Run: headless pygame with SDL's dummy video driver; simulated clock (each Clock.tick advances the game by its frame time, no real sleeping); random seed 0; keys injected as events and as key.get_pressed() state; no mouse input.
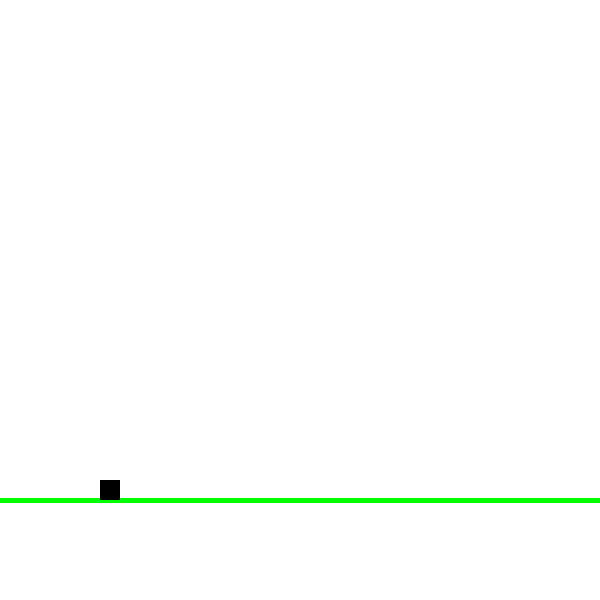
Frame 1 of 4 · flips 1–60 · no input
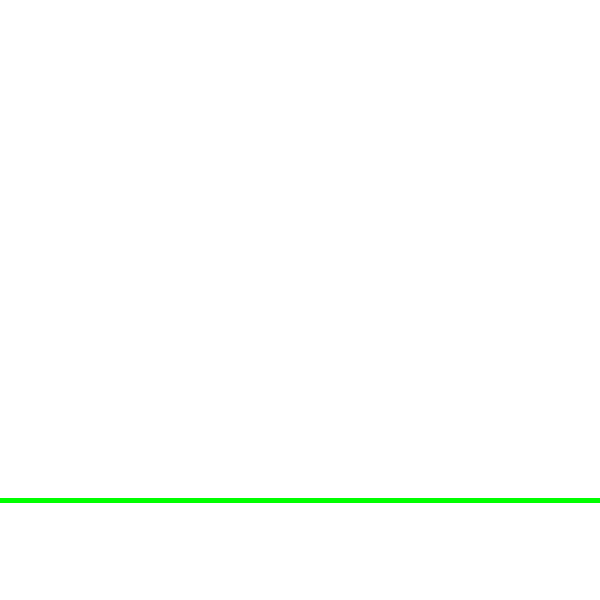
Frame 2 of 4 · flips 61–180 · tapped SPACE, RETURN · held RIGHT (→), D
Frame 3 of 4 · flips 181–300 · held DOWN (↓), S · screen unchanged from frame 2, image omitted
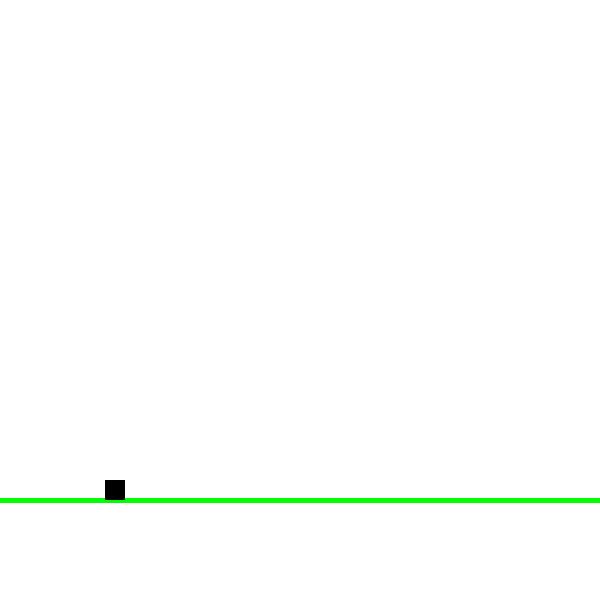
Frame 4 of 4 · flips 301–420 · held LEFT (←), A, UP (↑), W

The pygame program that drew these frames:

# Importing pygame module

import pygame
from pygame.locals import *
 
# initiate pygame and give permission
# to use pygame's functionality.
pygame.init()
 
# create the display surface object
# of specific dimension.
window = pygame.display.set_mode((600, 600))

jumping = False

ygravity = 0.5
jumpheight = 7
yvelocity = jumpheight

xpos = 100
ypos = 480
run = True

clock = pygame.time.Clock()
while run:
    # Fill the scree with white color
    window.fill((255, 255, 255))
    
    
    # Define the colors we will use in RGB format
    black = (0, 0, 0)
    white = (255, 255, 255)
    blue = (0, 0, 255)
    green = (0, 255, 0)
    red = (255, 0, 0)
    pi = 3.141592653
     # All drawing code happens after the for loop and but
    # inside the main while done==False loop.
  
   
 
    # Draw on the screen a green line from (0,0) to (50.75)
    # 5 pixels wide.

    pygame.draw.line(window, green, [0, 500], [600, 500], 5)

    
    

    cube = pygame.draw.rect(window, black, [xpos, ypos, 20, 20])


    

    for event in pygame.event.get():
        if event.type == pygame.QUIT:
            run = False

    keyspressed = pygame.key.get_pressed()

    if keyspressed[pygame.K_SPACE]:
            jumping = True

    if keyspressed[pygame.K_d]:
         xpos += 5

    if keyspressed[pygame.K_a]:
         xpos -= 5


    if jumping:
        ypos -= yvelocity
        yvelocity -= ygravity
        if yvelocity < -jumpheight:
            jumping = False
            yvelocity = jumpheight
            
    # Draws the surface object to the screen.
    pygame.display.update()
    clock.tick(60)
